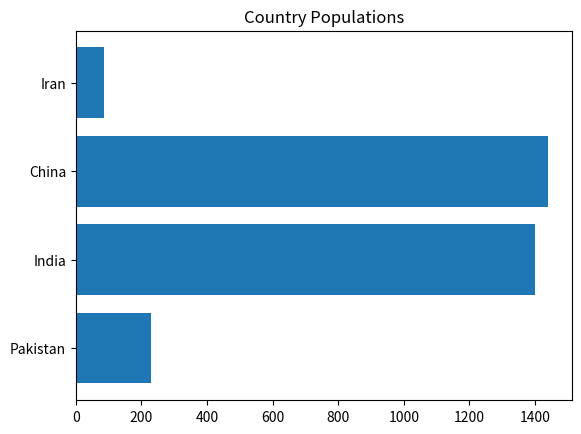

Here is the Python script that generated this plot:
import matplotlib.pyplot as plt
countries = ["Pakistan", "India", "China", "Iran"]
population = [230, 1400, 1440, 85]
plt.barh(countries, population)
plt.title("Country Populations")
plt.show()